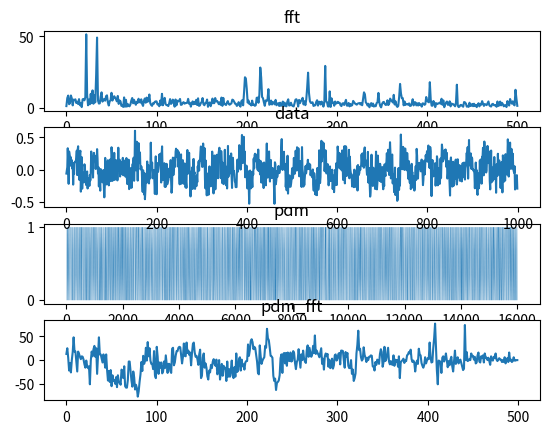

Here is the Python script that generated this plot:
#!/usr/bin/env python3
import numpy as np
from matplotlib import pyplot as pp
pdm_data =  np.random.rand(16000)
pdm_data = pdm_data
for _ in range(99):
    pdm_data += (np.sin(np.pi * np.linspace(0, np.random.rand() * 16000, 16000) + np.random.rand() * np.pi * 2)+1.0) / 2
pdm_data = np.round(pdm_data/100)

in_data = [] # np.random.rand(1000)
accum = 0.0
for idx, i in enumerate((pdm_data - 0.5) * 2):
    accum = (i + accum * 15) / 16
    if idx % 16 == 0:
        in_data.append(accum)

fft = np.fft.rfft(in_data)

pdm_fft = []
for i in range(500):
    wd =  int(8 * (500-i))
    k = int(np.floor(len(pdm_data) / wd))

    r = np.reshape(pdm_data[:k*wd], (k, wd))
    loop = np.round(np.mean(r,0))
    delta = np.sum(loop[:int(wd/2)]) - np.sum(loop[int(wd/2):])
    pdm_fft.append(delta)
n_plot = 4
pp.subplot(n_plot,1,3)
pp.plot(pdm_data, linewidth=0.05)
pp.title("pdm")
pp.subplot(n_plot,1,1)
pp.plot(np.absolute(fft))
pp.title("fft")
pp.subplot(n_plot,1,2)
pp.plot(in_data)
pp.title("data")
pp.subplot(n_plot,1,4)
pp.plot(pdm_fft)
pp.title("pdm_fft")
pp.show()
